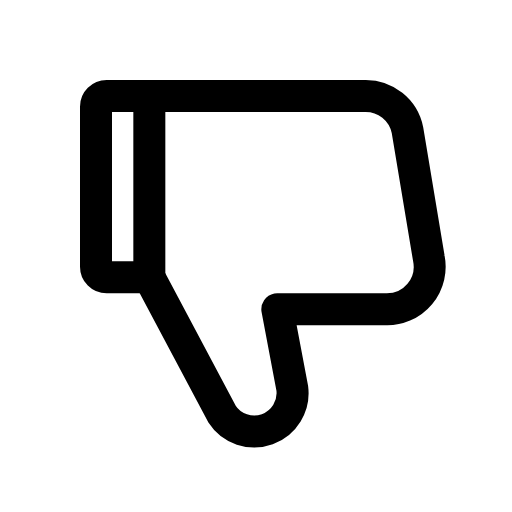
t = 0.00 s
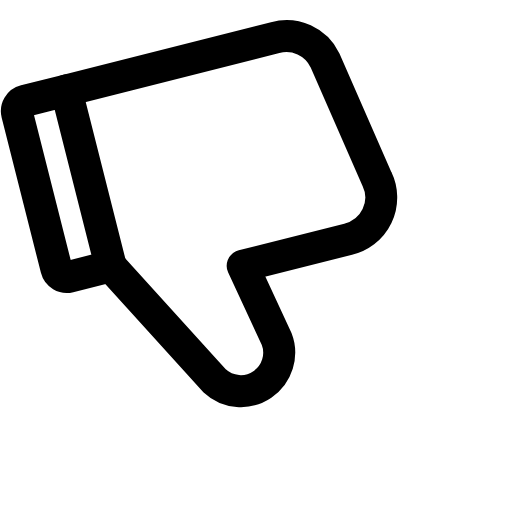
t = 0.12 s
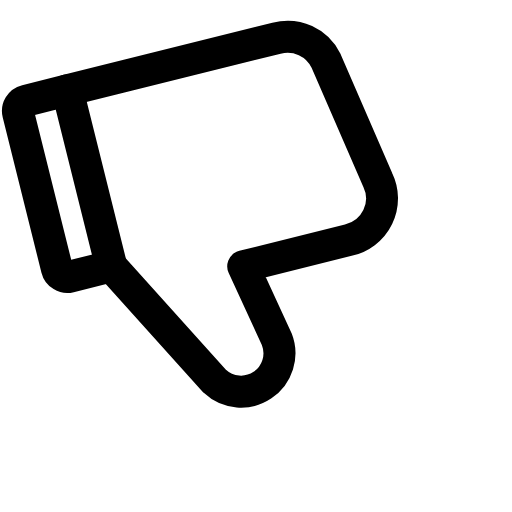
t = 0.25 s
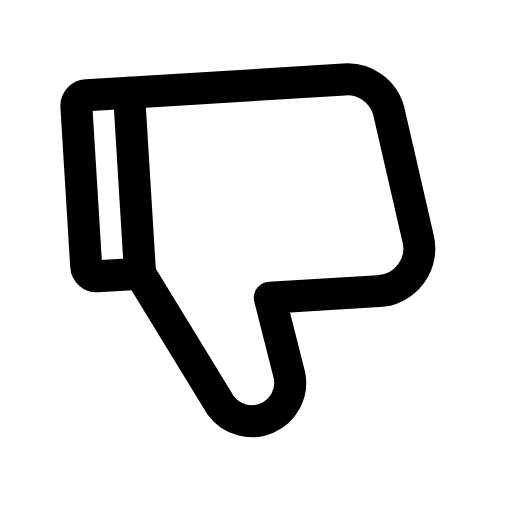
t = 0.36 s
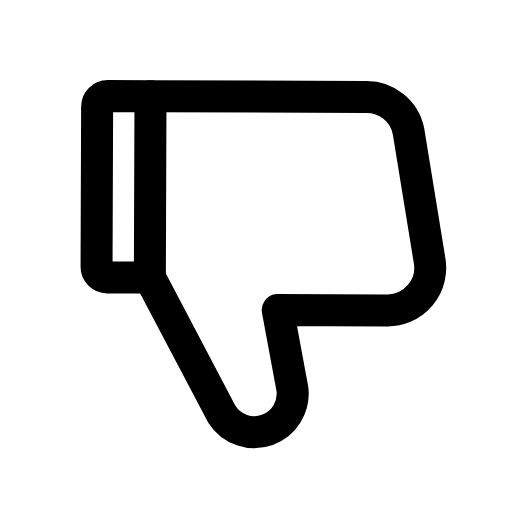
t = 0.47 s
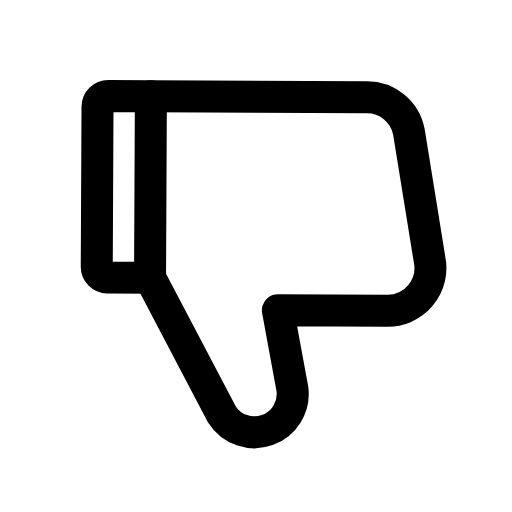
t = 0.59 s

The animated SVG that drew these frames (rendered in a browser with its animation timeline set to each time). Animation: 1 CSS @keyframes rule; one cycle of 0.70 s, repeats indefinitely.

<svg xmlns="http://www.w3.org/2000/svg" viewBox="0 0 24 24" width="24" height="24" class="rd-a-thumbs-down" data-rd-animate="hover"><style>.rd-a-thumbs-down{overflow:visible}.rd-a-thumbs-down *{transform-box:view-box}.rd-a-thumbs-down .a{transform-origin:4px 20px}@media (prefers-reduced-motion:no-preference){.rd-a-thumbs-down[data-rd-animate="hover"]:hover .a,:hover>.rd-a-thumbs-down[data-rd-animate="parent"] .a,.rd-a-thumbs-down[data-rd-animate="play"] .a,.rd-a-thumbs-down[data-rd-animate="loop"] .a{animation:rd-thumbs-down-m calc(0.7s*var(--rd-speed,1)) cubic-bezier(.34,1.3,.5,1)}.rd-a-thumbs-down[data-rd-animate="loop"] *{animation-iteration-count:infinite!important}@keyframes rd-thumbs-down-m{0%,100%{rotate:0deg}35%{rotate:-14deg}}}</style><g fill="none" stroke="currentColor" stroke-linecap="round" stroke-linejoin="round" stroke-width="1.5"><g class="a"><path d="M4.5 12.5a.5.5 0 0 0 .5.5h2V4.5H5a.5.5 0 0 0-.5.5z"/><path d="M7 13l3.4 6.4a1.8 1.8 0 0 0 3.3-1.2L13 14.5h5.1a2 2 0 0 0 2-2.4l-1-6A2 2 0 0 0 17.1 4.5H7"/></g></g></svg>
